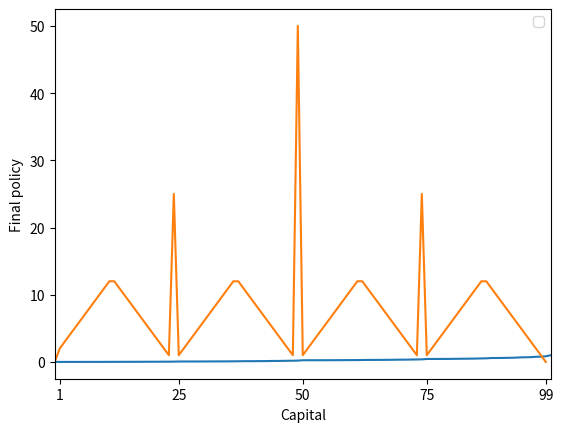

Reproduce this figure in Python.
import matplotlib.pyplot as plt
def get_a(s):
    return min(s,100-s)
def value_iteration(S,theta,P):
    #list for all value of state
    V = [0 for i in range(101)]
    optimal = [0 for i in range(100)]
    loop = True
    while loop:
        target = 0
        for s in S:
            v = V[s]
            #list for all possible action
            A = [i+1 for i in range(get_a(s))]
            value = [0 for i in range(len(A)+1)]
            for a in A:
                if a+s>=100:
                    #print "%d %d %d %d"%(len(A),a,s+a,s-a)
                    value[a] = P*(1+V[s+a])+(1-P)*(0+V[s-a])
                else:
                    value[a] = P*V[s+a]+(1-P)*V[s-a]
            #find the max value except V[0] and V[100]
            V[s] = max(value)
            optimal[s-1] = value.index(V[s])
            target = max(target,abs(v-V[s]))
        if target<theta:
            loop = False
            V[100] = 1 
        
    return(V,optimal)
                
             
                


if __name__=="__main__":
    #array for all the state
    S = [i for i in range(1,100)]
    theta = 0.001
    #probability of get head
    P = 0.25
    (V,optimal)=value_iteration(S,theta,P)
    #show two graph
    plt.plot(V)
    plt.xlim([0,100])
    plt.xticks([1,25,50,75,99])
    plt.xlabel('Capital')
    plt.ylabel('Value estimates')
    plt.legend()
    plt.show()
    
    plt.plot(optimal)
    plt.xlim([0,100])
    plt.xticks([1,25,50,75,99])
    plt.xlabel('Capital')
    plt.ylabel('Final policy')
    plt.legend()
    plt.show()    
    

